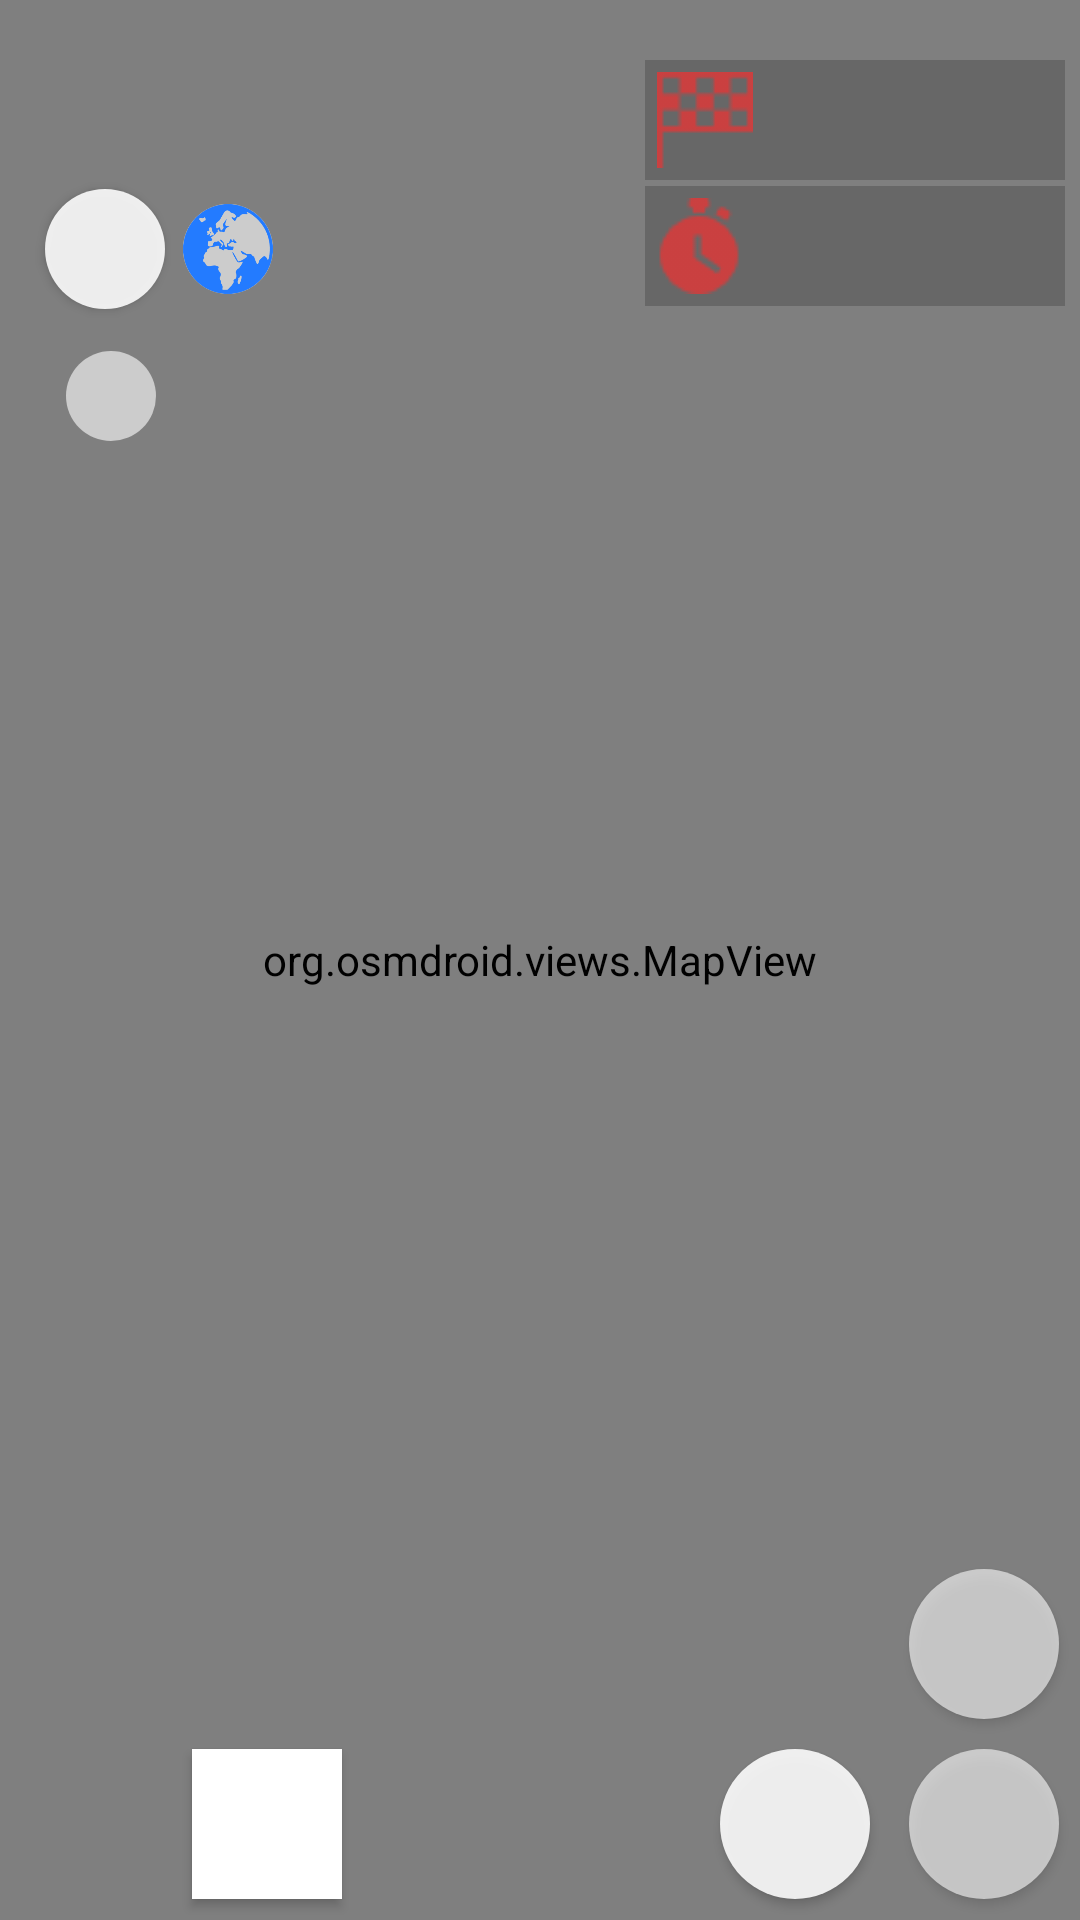

The Android layout XML behind this screen, and the referenced resources:
<!-- AndroidManifest.xml: application theme Theme.Gps_firstTry -->
<!-- res/layout/activity_main.xml -->
<?xml version="1.0" encoding="utf-8"?>
<RelativeLayout xmlns:android="http://schemas.android.com/apk/res/android"
    xmlns:app="http://schemas.android.com/apk/res-auto"
    xmlns:tools="http://schemas.android.com/tools"
    android:layout_width="match_parent"
    android:layout_height="match_parent"
    android:background="@color/grey"
    tools:context=".MainActivity">




    <org.osmdroid.views.MapView
        android:id="@+id/map"
        android:layout_width="match_parent"
        android:layout_height="match_parent"
        android:clickable="true"
        android:focusable="true">
    </org.osmdroid.views.MapView>




    <LinearLayout
        android:id="@+id/search_bar"
        android:layout_width="fill_parent"
        android:layout_height="wrap_content"
        android:background="@color/white"
        android:orientation="horizontal"
        android:visibility="gone">

        <Button
            android:id="@+id/cancelSearch"
            android:layout_width="50dp"
            android:layout_height="50dp"
            android:foreground="@android:drawable/ic_menu_close_clear_cancel"
            android:backgroundTintMode="add"
            android:background="@color/white"
            android:foregroundTint="@color/grey"
            android:layout_weight="0"/>

        <AutoCompleteTextView
            android:id="@+id/editDeparture"
            android:layout_width="wrap_content"
            android:layout_height="wrap_content"
            android:layout_gravity="left"
            android:layout_weight="1"
            android:completionThreshold="1"
            android:hint="Trouver un endroit"
            tools:ignore="MissingClass" />

        <Button
            android:id="@+id/buttonSearchDep"
            android:layout_width="wrap_content"
            android:layout_height="wrap_content"
            android:layout_gravity="right"
            android:layout_weight="0"
            android:text="search" />
    </LinearLayout>


    <RelativeLayout
        android:layout_width="match_parent"
        android:layout_height="match_parent"

        >

        <ImageView
            android:layout_width="30dp"
            android:layout_height="30dp"
            android:layout_alignParentLeft="true"
            android:layout_alignParentTop="true"
            android:layout_marginLeft="61dp"
            android:layout_marginTop="68dp"
            android:background="@drawable/roundbutton"
            android:src="@drawable/earth_globe"
            app:tint="@color/active_color_primary_light" />

        <Button
            android:id="@+id/search_button"
            android:layout_width="40dp"
            android:layout_height="40dp"
            android:layout_alignParentLeft="true"
            android:layout_alignParentTop="true"
            android:layout_marginLeft="15dp"
            android:layout_marginTop="63dp"
            android:background="@drawable/roundbutton2"
            android:foreground="@drawable/ic_action_search"
            android:foregroundTint="@color/grey"

            />

        <Button
            android:id="@+id/vehucule"
            style="@style/Base.Widget.AppCompat.Button.Borderless"
            android:layout_width="30dp"
            android:layout_height="30dp"
            android:layout_below="@+id/search_button"
            android:layout_marginLeft="22dp"
            android:layout_marginTop="14dp"
            android:background="@drawable/roundbutton"
            android:foreground="@drawable/ic_baseline_directions_car_24"
            android:foregroundTint="@color/active_color_primary_light" />


        <LinearLayout
            android:layout_width="wrap_content"
            android:layout_height="wrap_content"
            android:layout_alignParentRight="true"
            android:layout_marginTop="20dp"
            android:layout_marginRight="5dp"
            android:orientation="vertical">

            <TextView
                android:id="@+id/distanc"
                android:layout_width="140dp"
                android:layout_height="40dp"
                android:background="@drawable/duration_distance"

                android:drawableLeft="@drawable/destination_flag"
                android:drawablePadding="10dp"
                android:drawableTint="@color/color_warning_alpha_low"
                android:padding="4dp"
                android:shadowColor="#000000"
                android:shadowDx="1.5"
                android:shadowDy="1.3"
                android:shadowRadius="1.6"
                android:textColor="@color/backup_restore_icons_yellow"
                android:textSize="20dp"
                android:textStyle="bold" />

            <TextView


                android:id="@+id/duration"
                android:layout_width="140dp"
                android:layout_height="40dp"
                android:layout_centerVertical="true"
                android:layout_marginTop="2dp"
                android:background="@drawable/duration_distance"
                android:drawableLeft="@drawable/timer"
                android:drawablePadding="10dp"
                android:drawableTint="@color/color_warning_alpha_low"
                android:gravity="center_vertical"
                android:padding="2dp"
                android:shadowColor="#000000"
                android:shadowDx="1.5"
                android:shadowDy="1.3"
                android:shadowRadius="1.6"
                android:textColor="@color/backup_restore_icons_yellow"
                android:textSize="20dp"
                android:textStyle="bold"

                />


        </LinearLayout>

        <Button
            android:id="@+id/clear"
            android:layout_width="35dp"
            android:layout_height="35dp"
            android:layout_alignParentRight="true"
            android:layout_alignParentBottom="true"
            android:layout_marginRight="10dp"
            android:layout_marginBottom="135dp"
            android:background="@drawable/ic_eraser"
            android:foreground="?selectableItemBackgroundBorderless" />

        <Button
            android:id="@+id/zoomIn"
            android:layout_width="50dp"
            android:layout_height="50dp"
            android:layout_alignParentRight="true"
            android:layout_alignParentBottom="true"

            android:layout_centerInParent="true"
            android:layout_marginRight="7dp"
            android:layout_marginBottom="67dp"
            android:background="@drawable/roundbutton"
            android:foreground="@drawable/ic_baseline_add_24" />

        <Button
            android:id="@+id/zoomOut"
            android:layout_width="50dp"
            android:layout_height="50dp"
            android:layout_alignParentRight="true"
            android:layout_alignParentBottom="true"
            android:layout_marginRight="7dp"
            android:layout_marginBottom="7dp"
            android:background="@drawable/roundbutton"

            android:foreground="@drawable/ic_baseline_horizontal_rule_24" />

        <Button
            android:id="@+id/TrackB"
            android:layout_width="50dp"
            android:layout_height="50dp"
            android:layout_alignParentRight="true"
            android:layout_alignParentBottom="true"
            android:layout_marginRight="70dp"
            android:layout_marginBottom="7dp"
            android:background="@drawable/roundbutton2"
            android:backgroundTintMode="screen"
            android:foreground="@drawable/my_current_location" />

        <Button
            android:id="@+id/direction"
            android:layout_width="50dp"
            android:layout_height="50dp"
            android:layout_alignParentBottom="true"
            android:layout_marginLeft="64dp"
            android:layout_marginBottom="7dp"
            android:background="@color/white"
            android:foreground="@drawable/ic_baseline_directions_24"
            android:foregroundTint="@color/map_widget_blue" />

        <Button
            android:id="@+id/menuOpen"
            android:layout_width="50dp"
            android:layout_height="50dp"
            android:layout_alignParentBottom="true"
            android:layout_marginLeft="4dp"
            android:layout_marginBottom="7dp"
            android:background="@color/white"
            android:foreground="@drawable/ic_baseline_menu_24"
            android:foregroundTint="@color/grey"
            android:visibility="gone"

            />



    </RelativeLayout>





</RelativeLayout>
<!-- resources referenced by this layout -->
<resources>
  <color name="active_color_primary_light">#237bff</color>
  <color name="backup_restore_icons_yellow">#FFC30D</color>
  <color name="color_warning_alpha_low">#BBEE3232</color>
  <color name="grey">#696969</color>
  <color name="map_widget_blue">#536dfe</color>
  <color name="white">#FFFFFFFF</color>
  <!-- drawable duration_distance (drawable) -->
  <?xml version="1.0" encoding="utf-8"?>
  <shape xmlns:android="http://schemas.android.com/apk/res/android"
      android:shape="rectangle">
      <solid android:color="#30000000" />
  
  </shape>
  <!-- drawable ic_baseline_add_24 (drawable) -->
  <vector android:alpha="0.5" android:autoMirrored="true"
      android:height="1in"
      android:tintMode="src_atop"
      android:viewportHeight="25" android:viewportWidth="25"
      android:width="1in" xmlns:android="http://schemas.android.com/apk/res/android">
      <path  android:fillColor="@color/black"  android:strokeAlpha="1" android:strokeColor="@color/white" android:strokeWidth="1" android:pathData="M19,13h-6v6h-2v-6H5v-2h6V5h2v6h6v2z"/>
  </vector>
  <!-- drawable ic_baseline_horizontal_rule_24 (drawable) -->
  <vector android:alpha="0.6" android:autoMirrored="true"
      android:height="5dp"
      android:viewportHeight="25" android:viewportWidth="25"
      android:width="5dp" xmlns:android="http://schemas.android.com/apk/res/android">
      <path  android:fillColor="@color/black"  android:strokeAlpha="1" android:strokeColor="@color/white" android:strokeWidth="1" android:pathData="M4,11h16v2h-16z"/>
  </vector>
  <!-- drawable ic_baseline_menu_24 (drawable) -->
  <vector android:alpha="0.6" android:autoMirrored="true"
      android:height="10dp"
      android:viewportHeight="24" android:viewportWidth="24"
      android:width="10dp" xmlns:android="http://schemas.android.com/apk/res/android">
      <path android:fillColor="@color/black" android:strokeWidth="2" android:strokeColor="@android:color/transparent" android:pathData="M3,18h18v-2L3,16v2zM3,13h18v-2L3,11v2zM3,6v2h18L21,6L3,6z"/>
  </vector>
  <!-- drawable roundbutton (drawable) -->
  <?xml version="1.0" encoding="utf-8"?>
  <shape xmlns:android="http://schemas.android.com/apk/res/android"
      android:shape="rectangle">
      <solid android:color="#99FFFFFF" />
      <corners android:bottomRightRadius="45dp"
          android:bottomLeftRadius="45dp"
          android:topRightRadius="45dp"
          android:topLeftRadius="45dp"/>
  </shape>
  <!-- drawable roundbutton2 (drawable) -->
  <?xml version="1.0" encoding="utf-8"?>
  <shape xmlns:android="http://schemas.android.com/apk/res/android"
      android:shape="rectangle">
      <solid android:color="#E1FFFFFF" />
      <corners android:bottomRightRadius="45dp"
          android:bottomLeftRadius="45dp"
          android:topRightRadius="45dp"
          android:topLeftRadius="45dp"/>
  </shape>
  <style name="Theme.Gps_firstTry" parent="Theme.AppCompat.Light.NoActionBar">
          
          <item name="colorPrimary">@color/purple_500</item>
          <item name="colorPrimaryVariant">@color/purple_700</item>
          <item name="colorOnPrimary">@color/white</item>
          
          <item name="colorSecondary">@color/teal_200</item>
          <item name="colorSecondaryVariant">@color/teal_700</item>
          <item name="colorOnSecondary">@color/black</item>
          
          <item name="android:statusBarColor" tools:targetApi="l">?attr/colorPrimaryVariant</item>
          
      </style>
  <color name="black">#FF000000</color>
  <color name="group_background">#A5A5A5</color>
  <color name="purple_500">#FF6200EE</color>
  <color name="purple_700">#B2C3FF</color>
  <color name="teal_200">#FF03DAC5</color>
  <color name="teal_700">#FF018786</color>
</resources>
